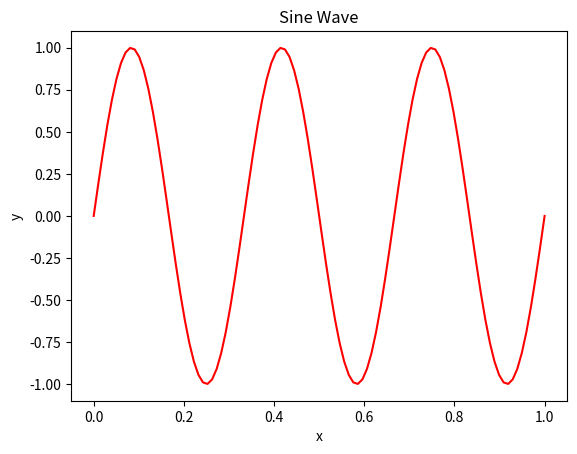
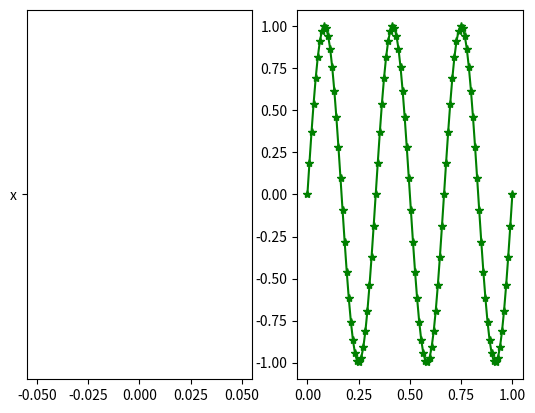

Write the Python code that produced these figures, in order.
from numpy import*
from matplotlib.pyplot import*



x=linspace(0,1,100)
y=sin(2*3*pi*x)#3 ile çarparak 3 periyot oluşturduk

figure
plot(x,y,'r')
xlabel('x')
ylabel('y')
title('Sine Wave')
show()

subplot(1,2,1)
plot('x')
subplot(1,2,2)
plot(x,y,'g*-')
